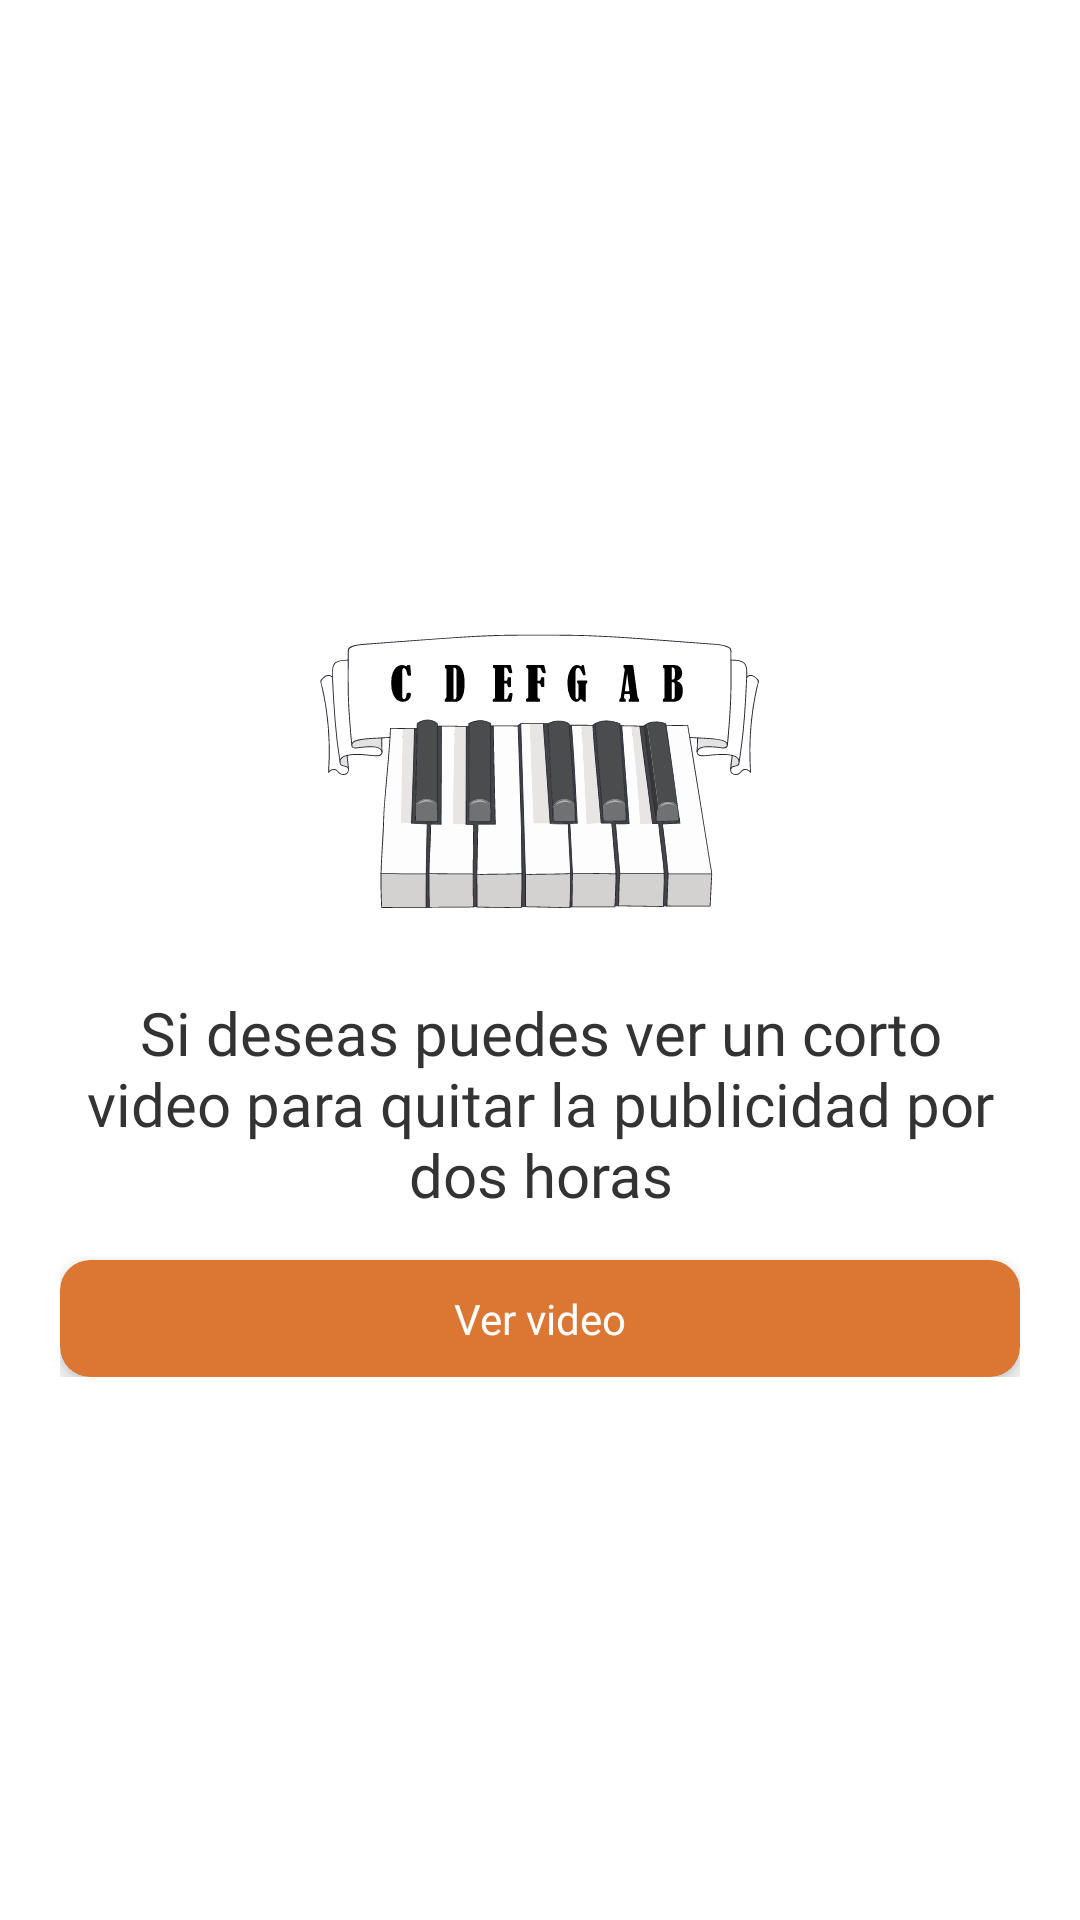

This screen was rendered from an Android layout file. Write that file and the resources it references.
<!-- AndroidManifest.xml: application theme AppTheme -->
<!-- res/layout/fragment_quitar_publicidad.xml -->
<?xml version="1.0" encoding="utf-8"?>
<LinearLayout xmlns:android="http://schemas.android.com/apk/res/android"
    xmlns:tools="http://schemas.android.com/tools"
    android:layout_width="match_parent"
    android:layout_height="match_parent"
    tools:context=".views.QuitarPublicidadFragment"
    android:padding="20dp"
    android:background="@color/colorFondo">

    <LinearLayout
        android:layout_width="match_parent"
        android:layout_height="wrap_content"
        android:orientation="vertical"
        android:layout_gravity="center">

        <ImageView
            android:layout_width="wrap_content"
            android:layout_height="wrap_content"
            android:src="@drawable/ic_logo150x150"
            android:layout_gravity="center"/>

        <TextView
            android:layout_width="match_parent"
            android:layout_height="wrap_content"
            android:text="@string/mensajequitarpublicidad"
            android:textColor="@color/colorTexto"
            android:textSize="20dp"
            android:textAlignment="center"
            android:gravity="center_horizontal"
            android:fontFamily="@font/fuente"/>

        <androidx.cardview.widget.CardView
            xmlns:android="http://schemas.android.com/apk/res/android"
            xmlns:app="http://schemas.android.com/apk/res-auto"
            xmlns:card_view="http://schemas.android.com/apk/res-auto"
            android:layout_width="match_parent"
            android:layout_height="wrap_content"
            card_view:cardCornerRadius="10dp"
            app:cardElevation="4dp"
            app:cardBackgroundColor="?colorPrimary"
            app:contentPadding="10dp"
            android:foreground="?android:attr/selectableItemBackground"
            android:layout_marginTop="15dp"
            android:id="@+id/card_ver_video">
            <TextView
                android:id="@+id/btnvervideo"
                android:layout_width="match_parent"
                android:layout_height="wrap_content"
                android:text="@string/vervideo"
                android:background="?colorPrimary"
                android:textColor="#fff"
                android:fontFamily="@font/fuente"
                android:gravity="center_horizontal"/>
        </androidx.cardview.widget.CardView>

    </LinearLayout>


</LinearLayout>
<!-- resources referenced by this layout -->
<resources>
  <color name="colorFondo">#ffffff</color>
  <color name="colorTexto">#333</color>
  <!-- drawable ic_logo150x150: vector/xml drawable (drawable, 78166 chars, omitted) -->
  <string name="mensajequitarpublicidad">Si deseas puedes ver un corto video para quitar la publicidad por dos horas</string>
  <string name="vervideo">Ver video</string>
  <style name="AppTheme" parent="Theme.AppCompat.Light.DarkActionBar">
          
          <item name="colorPrimary">@color/colorPrimary</item>
          <item name="colorPrimaryDark">@color/colorPrimaryDark</item>
          <item name="colorAccent">@color/colorAccent</item>
          <item name="android:colorBackground">@color/colorFondo</item>
      </style>
  <color name="colorPrimary">#DC7633</color>
  <color name="colorPrimaryDark">#AF601A</color>
  <color name="colorAccent">#D35400</color>
</resources>
